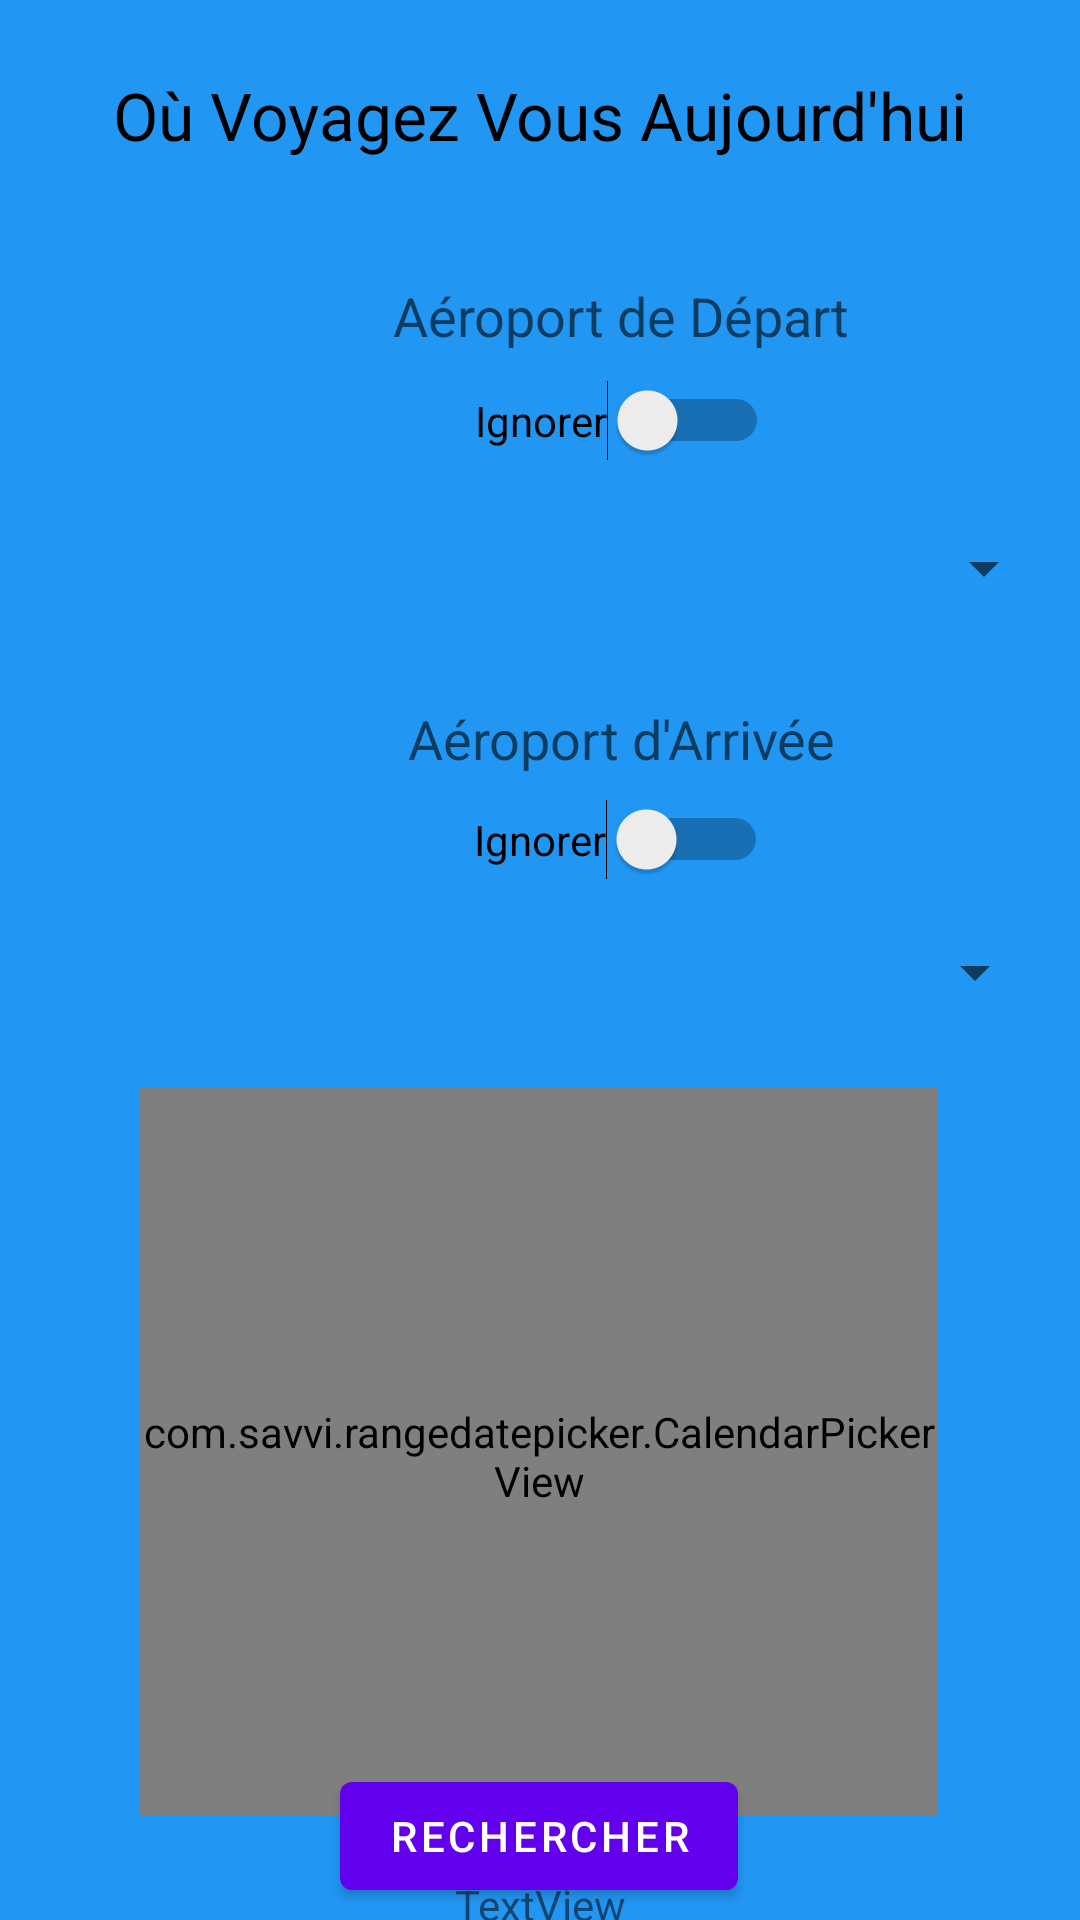

Write the Android layout XML for this screen, with the resource values it uses.
<!-- AndroidManifest.xml: application theme Theme.FlightTraker -->
<!-- res/layout/activity_main.xml -->
<?xml version="1.0" encoding="utf-8"?>
<androidx.constraintlayout.widget.ConstraintLayout xmlns:android="http://schemas.android.com/apk/res/android"
    xmlns:app="http://schemas.android.com/apk/res-auto"
    xmlns:tools="http://schemas.android.com/tools"
    android:layout_width="match_parent"
    android:layout_height="match_parent"
    android:background="#2196F3"
    tools:context=".MainActivity">

    <androidx.constraintlayout.widget.ConstraintLayout
        android:id="@+id/constraintLayout"
        android:layout_width="414dp"
        android:layout_height="266dp"
        android:layout_marginTop="28dp"
        app:layout_constraintEnd_toEndOf="parent"
        app:layout_constraintHorizontal_bias="0.0"
        app:layout_constraintStart_toStartOf="parent"
        app:layout_constraintTop_toBottomOf="@+id/textView">

        <Spinner
            android:id="@+id/autoCompleteTextView6"
            android:layout_width="290dp"
            android:layout_height="53dp"
            android:completionThreshold="0"
            android:dropDownWidth="wrap_content"
            android:textColor="@color/black"
            android:textSize="14sp"
            app:layout_constraintBottom_toTopOf="@+id/autoCompleteTextView5"
            app:layout_constraintEnd_toEndOf="parent"
            app:layout_constraintStart_toStartOf="parent"
            app:layout_constraintTop_toTopOf="@+id/textView2"
            app:layout_constraintVertical_bias="0.452" />

        <Spinner
            android:id="@+id/autoCompleteTextView5"
            android:layout_width="287dp"
            android:layout_height="46dp"
            android:layout_marginBottom="8dp"
            android:completionThreshold="0"
            android:textColor="@color/black"
            android:textSize="14sp"
            app:layout_constraintBottom_toBottomOf="parent"
            app:layout_constraintEnd_toEndOf="parent"
            app:layout_constraintHorizontal_bias="0.488"
            app:layout_constraintStart_toStartOf="parent" />

        <Switch
            android:id="@+id/ignorerDep"
            android:layout_width="wrap_content"
            android:layout_height="wrap_content"
            android:checked="false"
            android:text="Ignorer"
            app:layout_constraintBottom_toTopOf="@+id/autoCompleteTextView6"
            app:layout_constraintEnd_toEndOf="parent"
            app:layout_constraintHorizontal_bias="0.501"
            app:layout_constraintStart_toStartOf="parent"
            app:layout_constraintTop_toBottomOf="@+id/textView2" />

        <TextView
            android:id="@+id/textView2"
            android:layout_width="wrap_content"
            android:layout_height="wrap_content"
            android:layout_marginTop="4dp"
            android:text="Aéroport de Départ"
            android:textAppearance="@style/TextAppearance.AppCompat.Medium"
            app:layout_constraintEnd_toEndOf="parent"
            app:layout_constraintStart_toStartOf="parent"
            app:layout_constraintTop_toTopOf="parent" />

        <Switch
            android:id="@+id/ignorerArr"
            android:layout_width="wrap_content"
            android:layout_height="wrap_content"
            android:checked="false"
            android:text="Ignorer"
            app:layout_constraintBottom_toTopOf="@+id/autoCompleteTextView5"
            app:layout_constraintEnd_toEndOf="parent"
            app:layout_constraintStart_toStartOf="parent"
            app:layout_constraintTop_toBottomOf="@+id/textView3" />

        <TextView
            android:id="@+id/textView3"
            android:layout_width="wrap_content"
            android:layout_height="wrap_content"
            android:layout_marginTop="18dp"
            android:text="Aéroport d'Arrivée"
            android:textAppearance="@style/TextAppearance.AppCompat.Medium"
            app:layout_constraintBottom_toTopOf="@+id/autoCompleteTextView5"
            app:layout_constraintEnd_toEndOf="parent"
            app:layout_constraintHorizontal_bias="0.501"
            app:layout_constraintStart_toStartOf="parent"
            app:layout_constraintTop_toBottomOf="@+id/autoCompleteTextView6"
            app:layout_constraintVertical_bias="0.0" />

    </androidx.constraintlayout.widget.ConstraintLayout>

    <TextView
        android:id="@+id/textView"
        android:layout_width="356dp"
        android:layout_height="45dp"
        android:layout_marginTop="16dp"
        android:gravity="center"
        android:text="Où Voyagez Vous Aujourd'hui"
        android:textAppearance="@style/TextAppearance.AppCompat.Large"
        android:textColor="@color/black"
        app:layout_constraintEnd_toEndOf="parent"
        app:layout_constraintHorizontal_bias="0.49"
        app:layout_constraintStart_toStartOf="parent"
        app:layout_constraintTop_toTopOf="parent" />

    <LinearLayout
        android:id="@+id/linearLayout"
        android:layout_width="266dp"
        android:layout_height="243dp"
        android:orientation="vertical"
        app:layout_constraintBottom_toBottomOf="parent"
        app:layout_constraintEnd_toEndOf="parent"
        app:layout_constraintHorizontal_bias="0.496"
        app:layout_constraintStart_toStartOf="parent"
        app:layout_constraintTop_toBottomOf="@+id/constraintLayout"
        app:layout_constraintVertical_bias="0.175">

        <com.savvi.rangedatepicker.CalendarPickerView
            android:id="@+id/calendar_view"
            android:layout_width="match_parent"
            android:layout_height="246dp"
            android:clipToPadding="false"
            android:scrollbarStyle="outsideOverlay"
            app:tsquare_dividerColor="@color/calendar_divider"
            app:tsquare_headerTextColor="@color/black"
            app:tsquare_orientation_horizontal="false" />
    </LinearLayout>

    <Button
        android:id="@+id/button"
        android:layout_width="wrap_content"
        android:layout_height="wrap_content"
        android:layout_marginBottom="4dp"
        android:text="Rechercher"
        app:layout_constraintBottom_toBottomOf="parent"
        app:layout_constraintEnd_toEndOf="parent"
        app:layout_constraintHorizontal_bias="0.498"
        app:layout_constraintStart_toStartOf="parent" />

    <TextView
        android:id="@+id/textView4"
        android:layout_width="wrap_content"
        android:layout_height="wrap_content"
        android:layout_marginTop="20dp"
        android:text="TextView"
        app:layout_constraintBottom_toBottomOf="@+id/button"
        app:layout_constraintEnd_toEndOf="parent"
        app:layout_constraintHorizontal_bias="0.501"
        app:layout_constraintStart_toStartOf="parent"
        app:layout_constraintTop_toBottomOf="@+id/linearLayout"
        app:layout_constraintVertical_bias="0.0" />

</androidx.constraintlayout.widget.ConstraintLayout>
<!-- resources referenced by this layout -->
<resources>
  <style name="Theme.FlightTraker" parent="Theme.MaterialComponents.DayNight.DarkActionBar">
          
          <item name="colorPrimary">@color/purple_500</item>
          <item name="colorPrimaryVariant">@color/purple_700</item>
          <item name="colorOnPrimary">@color/white</item>
          
          <item name="colorSecondary">@color/teal_200</item>
          <item name="colorSecondaryVariant">@color/teal_700</item>
          <item name="colorOnSecondary">@color/black</item>
          
          <item name="android:statusBarColor" tools:targetApi="l">?attr/colorPrimaryVariant</item>
          
      </style>
  <!-- not gathered from this repository: default colours our renderer supplied (Android Studio template values) -->
  <color name="purple_500">#FF6200EE</color>
  <color name="purple_700">#FF3700B3</color>
  <color name="teal_200">#FF03DAC5</color>
  <color name="teal_700">#FF018786</color>
  <color name="black">#FF000000</color>
  <color name="white">#FFFFFFFF</color>
</resources>
